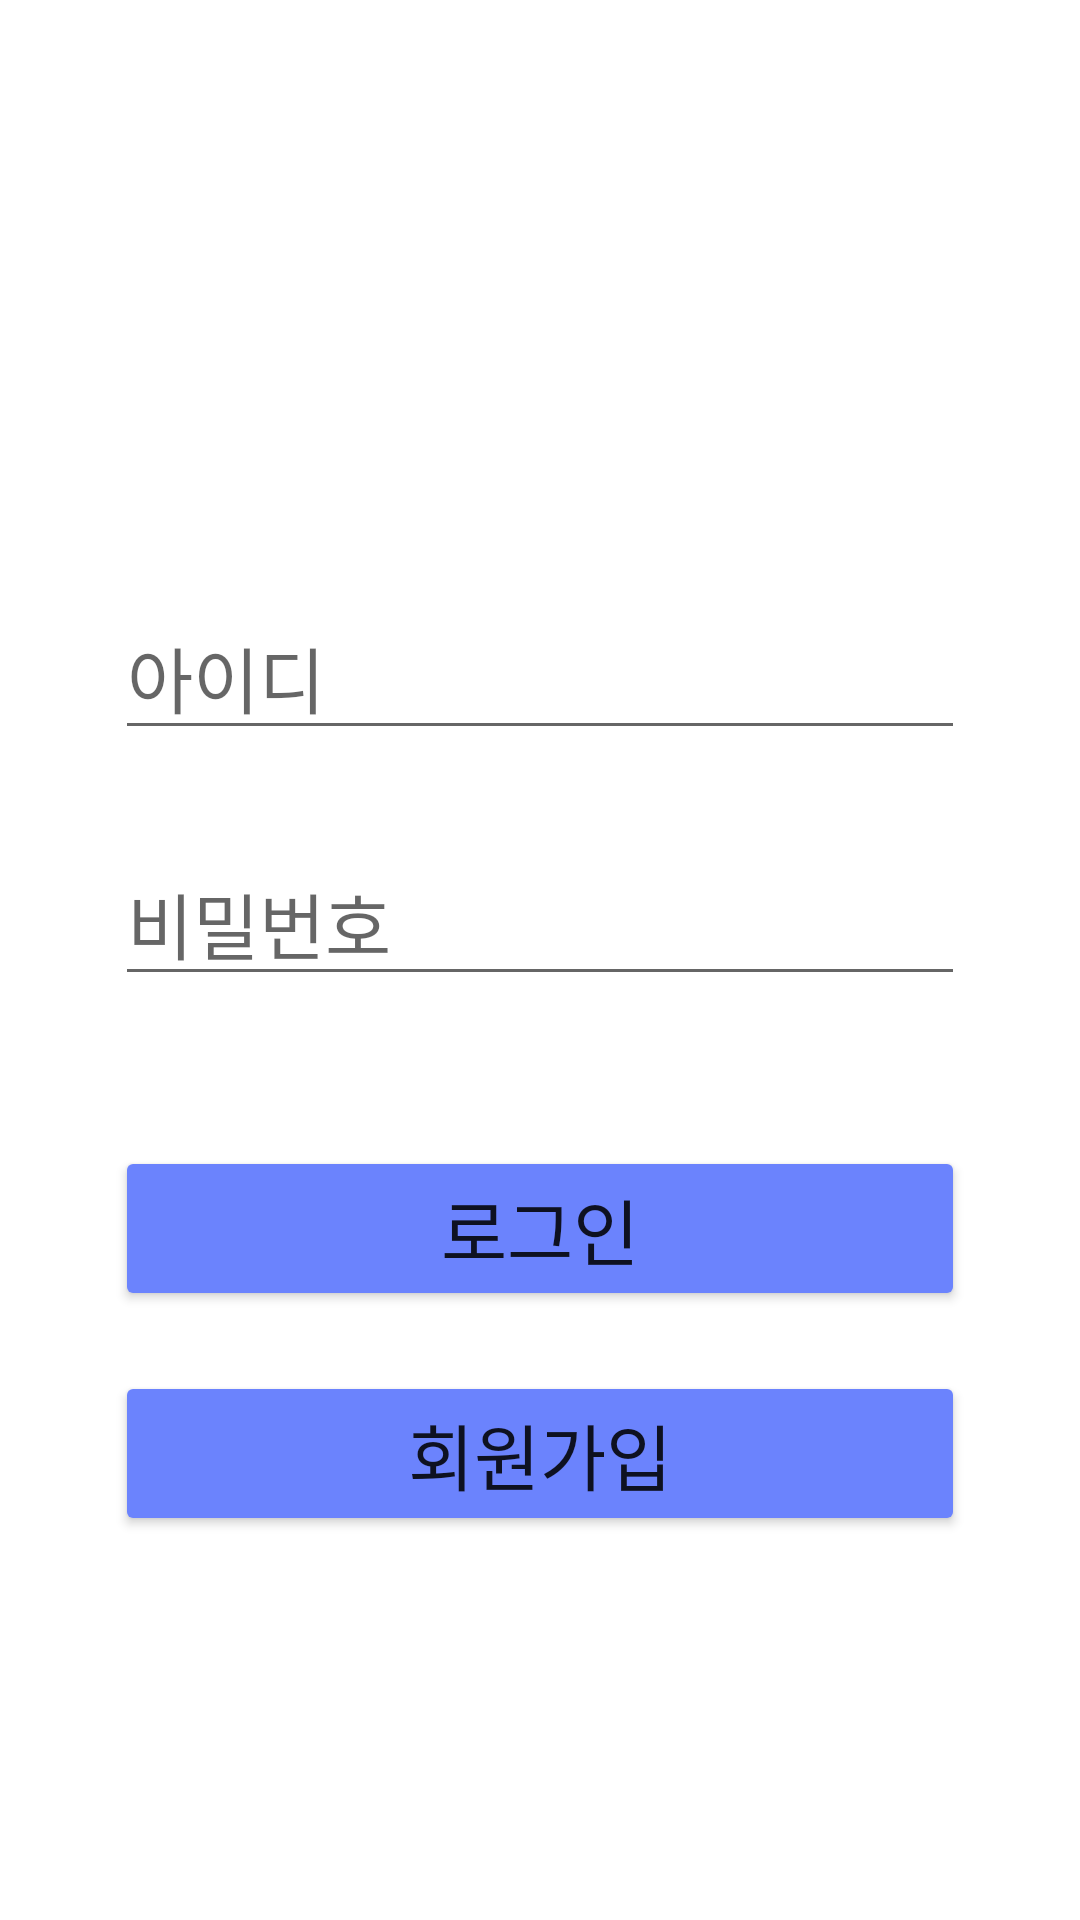

Here is an Android app screen rendered from its layout file. Give the layout XML and the strings, colors and styles it references.
<!-- AndroidManifest.xml: application theme Theme.AppSimul -->
<!-- res/layout/activity_login.xml -->
<?xml version="1.0" encoding="utf-8"?>
<androidx.constraintlayout.widget.ConstraintLayout xmlns:android="http://schemas.android.com/apk/res/android"
    xmlns:app="http://schemas.android.com/apk/res-auto"
    xmlns:tools="http://schemas.android.com/tools"
    android:layout_width="match_parent"
    android:layout_height="match_parent"
    tools:context=".Login">

    <EditText
        android:id="@+id/login_id"
        android:layout_width="wrap_content"
        android:layout_height="50dp"
        android:layout_marginStart="8dp"
        android:layout_marginTop="200dp"
        android:layout_marginEnd="8dp"
        android:ems="10"
        android:hint="아이디"
        android:inputType="textPersonName"
        android:textSize="24sp"
        app:layout_constraintEnd_toEndOf="parent"
        app:layout_constraintStart_toStartOf="parent"
        app:layout_constraintTop_toTopOf="parent" />

    <EditText
        android:id="@+id/login_password"
        android:layout_width="wrap_content"
        android:layout_height="50dp"
        android:layout_marginStart="8dp"
        android:layout_marginTop="32dp"
        android:layout_marginEnd="8dp"
        android:ems="10"
        android:hint="비밀번호"
        android:inputType="textPersonName"
        android:textSize="24sp"
        app:layout_constraintEnd_toEndOf="@+id/login_id"
        app:layout_constraintStart_toStartOf="@+id/login_id"
        app:layout_constraintTop_toBottomOf="@+id/login_id" />

    <Button
        android:id="@+id/btn_login"
        android:layout_width="0dp"
        android:layout_height="wrap_content"
        android:layout_marginTop="50dp"
        android:text="로그인"
        android:textSize="24sp"
        app:backgroundTint="#6B83FD"
        app:layout_constraintEnd_toEndOf="@+id/login_password"
        app:layout_constraintStart_toStartOf="@+id/login_password"
        app:layout_constraintTop_toBottomOf="@+id/login_password" />

    <Button
        android:id="@+id/btn_register"
        android:layout_width="0dp"
        android:layout_height="wrap_content"
        android:layout_marginTop="20dp"
        android:text="회원가입"
        android:textSize="24sp"
        app:backgroundTint="#6B83FD"
        app:layout_constraintEnd_toEndOf="@+id/btn_login"
        app:layout_constraintHorizontal_bias="0.0"
        app:layout_constraintStart_toStartOf="@+id/btn_login"
        app:layout_constraintTop_toBottomOf="@+id/btn_login" />

</androidx.constraintlayout.widget.ConstraintLayout>
<!-- resources referenced by this layout -->
<resources>
  <style name="Theme.AppSimul" parent="Theme.MaterialComponents.DayNight.DarkActionBar">
          
          <item name="colorPrimary">@color/purple_500</item>
          <item name="colorPrimaryVariant">@color/purple_700</item>
          <item name="colorOnPrimary">@color/white</item>
          
          <item name="colorSecondary">@color/teal_200</item>
          <item name="colorSecondaryVariant">@color/teal_700</item>
          <item name="colorOnSecondary">@color/black</item>
          
          <item name="android:statusBarColor" tools:targetApi="l">?attr/colorPrimaryVariant</item>
          
      </style>
  <!-- not gathered from this repository: default colours our renderer supplied (Android Studio template values) -->
  <color name="purple_500">#FF6200EE</color>
  <color name="purple_700">#FF3700B3</color>
  <color name="teal_200">#FF03DAC5</color>
  <color name="teal_700">#FF018786</color>
  <color name="black">#FF000000</color>
  <color name="white">#FFFFFFFF</color>
</resources>
